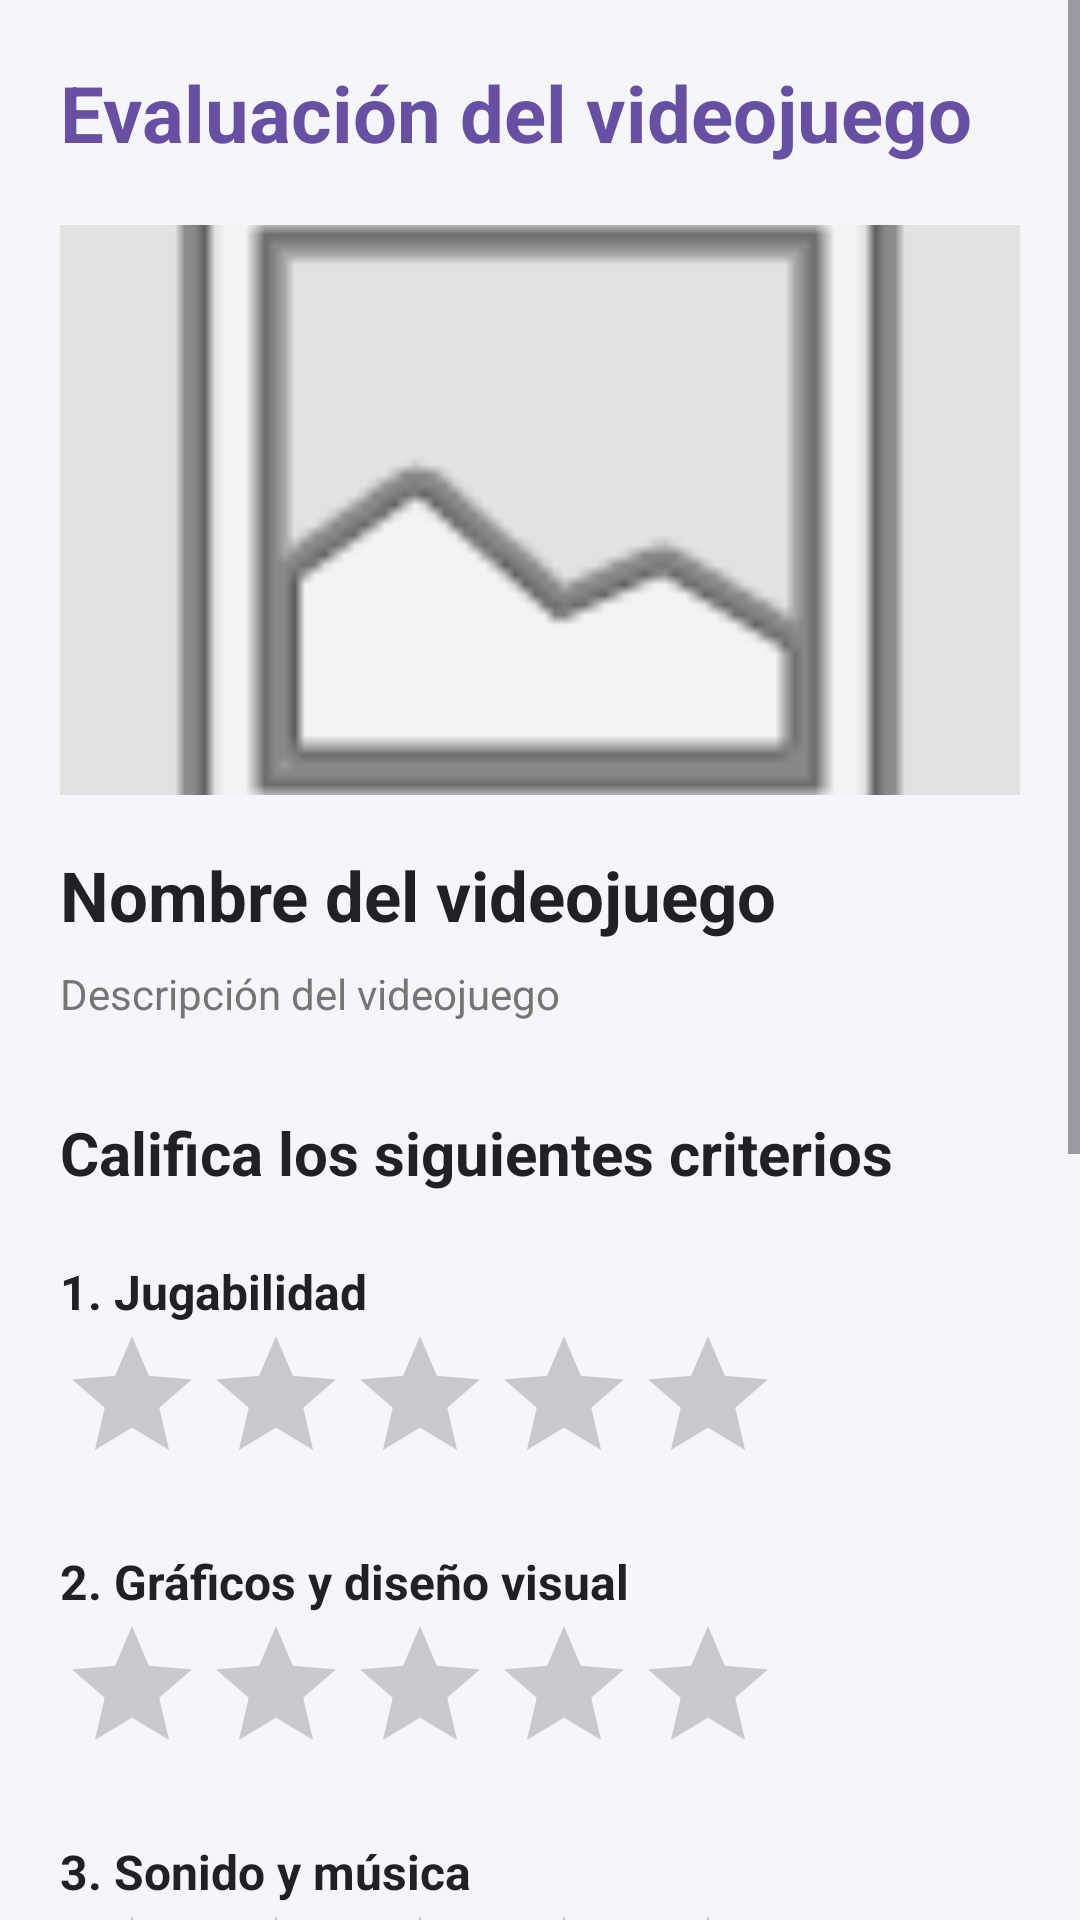

Layout XML and referenced resources for this Android screen:
<!-- AndroidManifest.xml: application theme Theme.AppGameRating -->
<!-- res/layout/activity_game_evaluation.xml -->
<?xml version="1.0" encoding="utf-8"?>
<ScrollView xmlns:android="http://schemas.android.com/apk/res/android"
    android:layout_width="match_parent"
    android:layout_height="match_parent"
    android:background="@color/background">

    <LinearLayout
        android:layout_width="match_parent"
        android:layout_height="wrap_content"
        android:orientation="vertical"
        android:padding="20dp">

        <TextView
            android:layout_width="match_parent"
            android:layout_height="wrap_content"
            android:text="Evaluación del videojuego"
            android:textColor="@color/primary"
            android:textSize="26sp"
            android:textStyle="bold" />

        <ImageView
            android:id="@+id/imgJuegoEvaluacion"
            android:layout_width="match_parent"
            android:layout_height="190dp"
            android:layout_marginTop="20dp"
            android:background="#E2E2E2"
            android:contentDescription="Portada del videojuego"
            android:scaleType="centerCrop"
            android:src="@android:drawable/ic_menu_gallery" />

        <TextView
            android:id="@+id/tvNombreJuego"
            android:layout_width="match_parent"
            android:layout_height="wrap_content"
            android:layout_marginTop="18dp"
            android:text="Nombre del videojuego"
            android:textColor="@color/black"
            android:textSize="23sp"
            android:textStyle="bold" />

        <TextView
            android:id="@+id/tvDescripcionJuego"
            android:layout_width="match_parent"
            android:layout_height="wrap_content"
            android:layout_marginTop="8dp"
            android:text="Descripción del videojuego"
            android:textColor="@color/gray"
            android:textSize="14sp" />

        <TextView
            android:layout_width="match_parent"
            android:layout_height="wrap_content"
            android:layout_marginTop="30dp"
            android:text="Califica los siguientes criterios"
            android:textColor="@color/black"
            android:textSize="20sp"
            android:textStyle="bold" />

        
        <TextView
            android:layout_width="match_parent"
            android:layout_height="wrap_content"
            android:layout_marginTop="22dp"
            android:text="1. Jugabilidad"
            android:textColor="@color/black"
            android:textSize="16sp"
            android:textStyle="bold" />

        <RatingBar
            android:id="@+id/ratingJugabilidad"
            android:layout_width="wrap_content"
            android:layout_height="wrap_content"
            android:numStars="5"
            android:stepSize="1"
            android:rating="0" />

        
        <TextView
            android:layout_width="wrap_content"
            android:layout_height="wrap_content"
            android:layout_marginTop="18dp"
            android:text="2. Gráficos y diseño visual"
            android:textColor="@color/black"
            android:textSize="16sp"
            android:textStyle="bold" />

        <RatingBar
            android:id="@+id/ratingGraficos"
            android:layout_width="wrap_content"
            android:layout_height="wrap_content"
            android:numStars="5"
            android:stepSize="1"
            android:rating="0" />

        
        <TextView
            android:layout_width="wrap_content"
            android:layout_height="wrap_content"
            android:layout_marginTop="18dp"
            android:text="3. Sonido y música"
            android:textColor="@color/black"
            android:textSize="16sp"
            android:textStyle="bold" />

        <RatingBar
            android:id="@+id/ratingSonido"
            android:layout_width="wrap_content"
            android:layout_height="wrap_content"
            android:numStars="5"
            android:stepSize="1"
            android:rating="0" />

        
        <TextView
            android:layout_width="wrap_content"
            android:layout_height="wrap_content"
            android:layout_marginTop="18dp"
            android:text="4. Creatividad y originalidad"
            android:textColor="@color/black"
            android:textSize="16sp"
            android:textStyle="bold" />

        <RatingBar
            android:id="@+id/ratingCreatividad"
            android:layout_width="wrap_content"
            android:layout_height="wrap_content"
            android:numStars="5"
            android:stepSize="1"
            android:rating="0" />

        
        <TextView
            android:layout_width="wrap_content"
            android:layout_height="wrap_content"
            android:layout_marginTop="18dp"
            android:text="5. Objetivo pedagógico"
            android:textColor="@color/black"
            android:textSize="16sp"
            android:textStyle="bold" />

        <RatingBar
            android:id="@+id/ratingExperiencia"
            android:layout_width="wrap_content"
            android:layout_height="wrap_content"
            android:numStars="5"
            android:stepSize="1"
            android:rating="0" />

        <Button
            android:id="@+id/btnEnviarEvaluacion"
            android:layout_width="match_parent"
            android:layout_height="60dp"
            android:layout_marginTop="35dp"
            android:backgroundTint="@color/primary"
            android:text="Enviar evaluación"
            android:textSize="16sp" />

        <Button
            android:id="@+id/btnVolverCatalogo"
            android:layout_width="match_parent"
            android:layout_height="55dp"
            android:layout_marginTop="10dp"
            android:backgroundTint="@color/gray"
            android:text="Volver al catálogo" />

    </LinearLayout>

</ScrollView>
<!-- resources referenced by this layout -->
<resources>
  <color name="background">#F5F6FA</color>
  <color name="black">#202124</color>
  <color name="gray">#757575</color>
  <color name="primary">#6750A4</color>
  <style name="Theme.AppGameRating" parent="Base.Theme.AppGameRating" />
  <style name="Base.Theme.AppGameRating" parent="Theme.Material3.DayNight.NoActionBar">
          
          
      </style>
</resources>
